Image classification data set "Images" (Jarrett-Blair/Intro-to-CV-for-Ecologists on GitHub). Class labels (25): Brachinus alternans, Brachinus cyanochroaticus, Calathus advena, Carabus maeander maeander, Carabus nemoralis nemoralis, Chlaenius aestivus, Cicindela punctulata, Cyclotrachelus furtivus, Cyclotrachelus torvus, Discoderus parallelus, Discoderus robustus, Euryderus grossus, Pasimachus californicus, Pasimachus elongatus, Pasimachus strenuus, Pasimachus subsulcatus, Patrobus lecontei, Poecilus lucublandus, Pterostichus corvinus, Pterostichus melanarius melanarius, Pterostichus novus, Pterostichus stygicus, Scarites subterraneus, Selenophorus planipennis, Synuchus impunctatus.

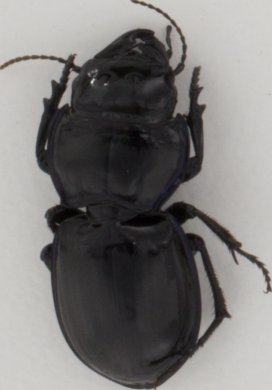
Label: Pasimachus strenuus

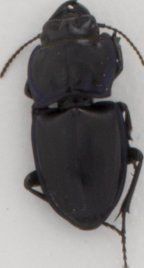
Label: Pasimachus subsulcatus

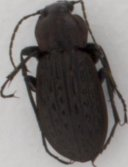
Label: Carabus maeander maeander

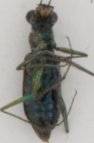
Label: Cicindela punctulata

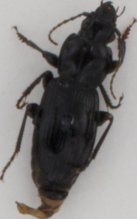
Label: Pterostichus novus

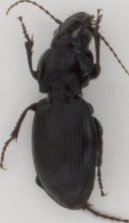
Label: Cyclotrachelus torvus
